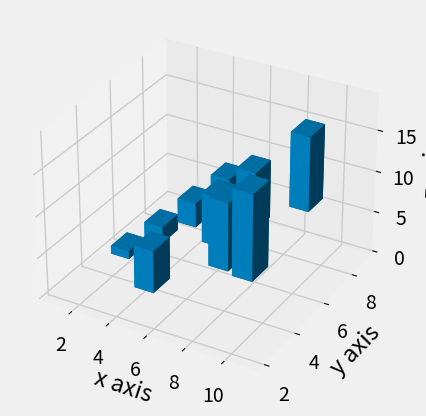

Generate this figure with matplotlib:
#!/usr/bin/python2.7

from mpl_toolkits.mplot3d import axes3d
import matplotlib.pyplot as plt
import numpy as np
from matplotlib import style

style.use('fivethirtyeight')

fig = plt.figure()

ax1 = fig.add_subplot(111, projection='3d')

x3 = [1, 2, 3, 4, 5, 6, 7, 8, 9,10]
y3 = [5, 6, 7, 8, 2, 5, 6, 3, 7, 2]
z3 = np.arange(10)
#z3 = np.zeros(10)

dx = np.ones(10)
dy = np.ones(10)
dz = [1, 2, 3, 4, 5, 6, 7, 8, 9,10]

#ax1.plot_wireframe(x, y, z)

ax1.bar3d(x3, y3, z3, dx, dy, dz)

x2 = [-1, -2, -3, -4, -5, -6, -7, -8, -9, -10]
y2 = [-5, -6, -7, -8, -9, -2, -5, -6, -3, -7]
z2 = [1, 2, 6, 3, 2, 7, 3, 3, 7, 2]

#ax1.scatter(x2, y2, z2, c='k', marker='o')

ax1.set_xlabel('x axis')
ax1.set_ylabel('y axis')
ax1.set_zlabel('z axis')

plt.show()
